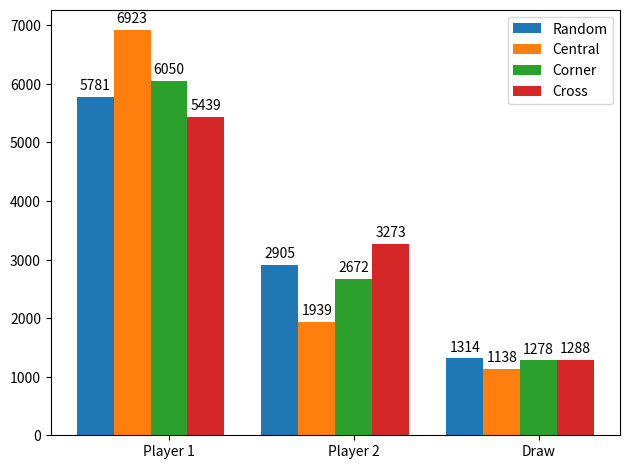

Here is the Python script that generated this plot:
import random
import numpy as np
import matplotlib.pyplot as plt


def create_board():
    return np.zeros((3, 3), dtype=int)


def place(board, player, position):
    board[position] = player


def possibilities(board):
    return np.array(np.where(board == 0)).T


def random_place(board, player):
    rem_pos = possibilities(board)
    pos = tuple(random.choice(rem_pos))
    board[pos] = player


def row_win(board, player):
    return [player, player, player] in board.tolist()


def col_win(board, player):
    return [player, player, player] in board.T.tolist()


def diag_win(board, player):
    return [player, player, player] == np.diag(board).tolist() or [
        player,
        player,
        player,
    ] == np.diag(np.fliplr(board)).tolist()


def evaluate(board):
    winner = 0
    for player in [1, 2]:
        if row_win(board, player) or col_win(board, player) or diag_win(board, player):
            winner = player
    if np.all(board != 0) and winner == 0:
        winner = -1
    return winner


def play_game():
    board = create_board()
    while True:
        for player in [1, 2]:
            winner = evaluate(board)
            if winner in [1, 2]:
                return winner
            elif winner == -1:
                return winner
            else:
                random_place(board, player)


def play_center_game():
    board = create_board()
    board[1, 1] = 1
    while True:
        for player in [2, 1]:
            winner = evaluate(board)
            if winner in [1, 2]:
                return winner
            elif winner == -1:
                return winner
            else:
                random_place(board, player)


def play_corner_game():
    board = create_board()
    corner_pos = [(0, 0), (0, 2), (2, 0), (2, 2)]
    board[random.choice(corner_pos)] = 1
    while True:
        for player in [2, 1]:
            winner = evaluate(board)
            if winner in [1, 2]:
                return winner
            elif winner == -1:
                return winner
            else:
                random_place(board, player)


def play_cross_game():
    board = create_board()
    corner_pos = [(0, 1), (1, 0), (1, 2), (2, 1)]
    board[random.choice(corner_pos)] = 1
    while True:
        for player in [2, 1]:
            winner = evaluate(board)
            if winner in [1, 2]:
                return winner
            elif winner == -1:
                return winner
            else:
                random_place(board, player)


results1, results2, results3, results4 = [], [], [], []
for i in range(10000):
    win1 = play_game()
    win2 = play_center_game()
    win3 = play_corner_game()
    win4 = play_cross_game()
    results1.append(win1)
    results2.append(win2)
    results3.append(win3)
    results4.append(win4)

labels = ["Player 1", "Player 2", "Draw"]

plot1 = [results1.count(i) for i in [1, 2, -1]]
plot2 = [results2.count(i) for i in [1, 2, -1]]
plot3 = [results3.count(i) for i in [1, 2, -1]]
plot4 = [results4.count(i) for i in [1, 2, -1]]

x = np.arange(len(labels))
width = 0.2

fig, ax = plt.subplots()
rects1 = ax.bar(x - width / 0.5, plot1, width, label="Random")
rects2 = ax.bar(x - width / 1, plot2, width, label="Central")
rects3 = ax.bar(x, plot3, width, label="Corner")
rects4 = ax.bar(x + width / 1, plot4, width, label="Cross")

ax.set_xticks(x)
ax.set_xticklabels(labels)
ax.legend()


def autolabel(rects):
    """Attach a text label above each bar in *rects*, displaying its height."""
    for rect in rects:
        height = rect.get_height()
        ax.annotate(
            "{}".format(height),
            xy=(rect.get_x() + rect.get_width() / 2, height),
            xytext=(0, 3),  # 3 points vertical offset
            textcoords="offset points",
            ha="center",
            va="bottom",
        )


autolabel(rects1)
autolabel(rects2)
autolabel(rects3)
autolabel(rects4)

fig.tight_layout()

plt.show()